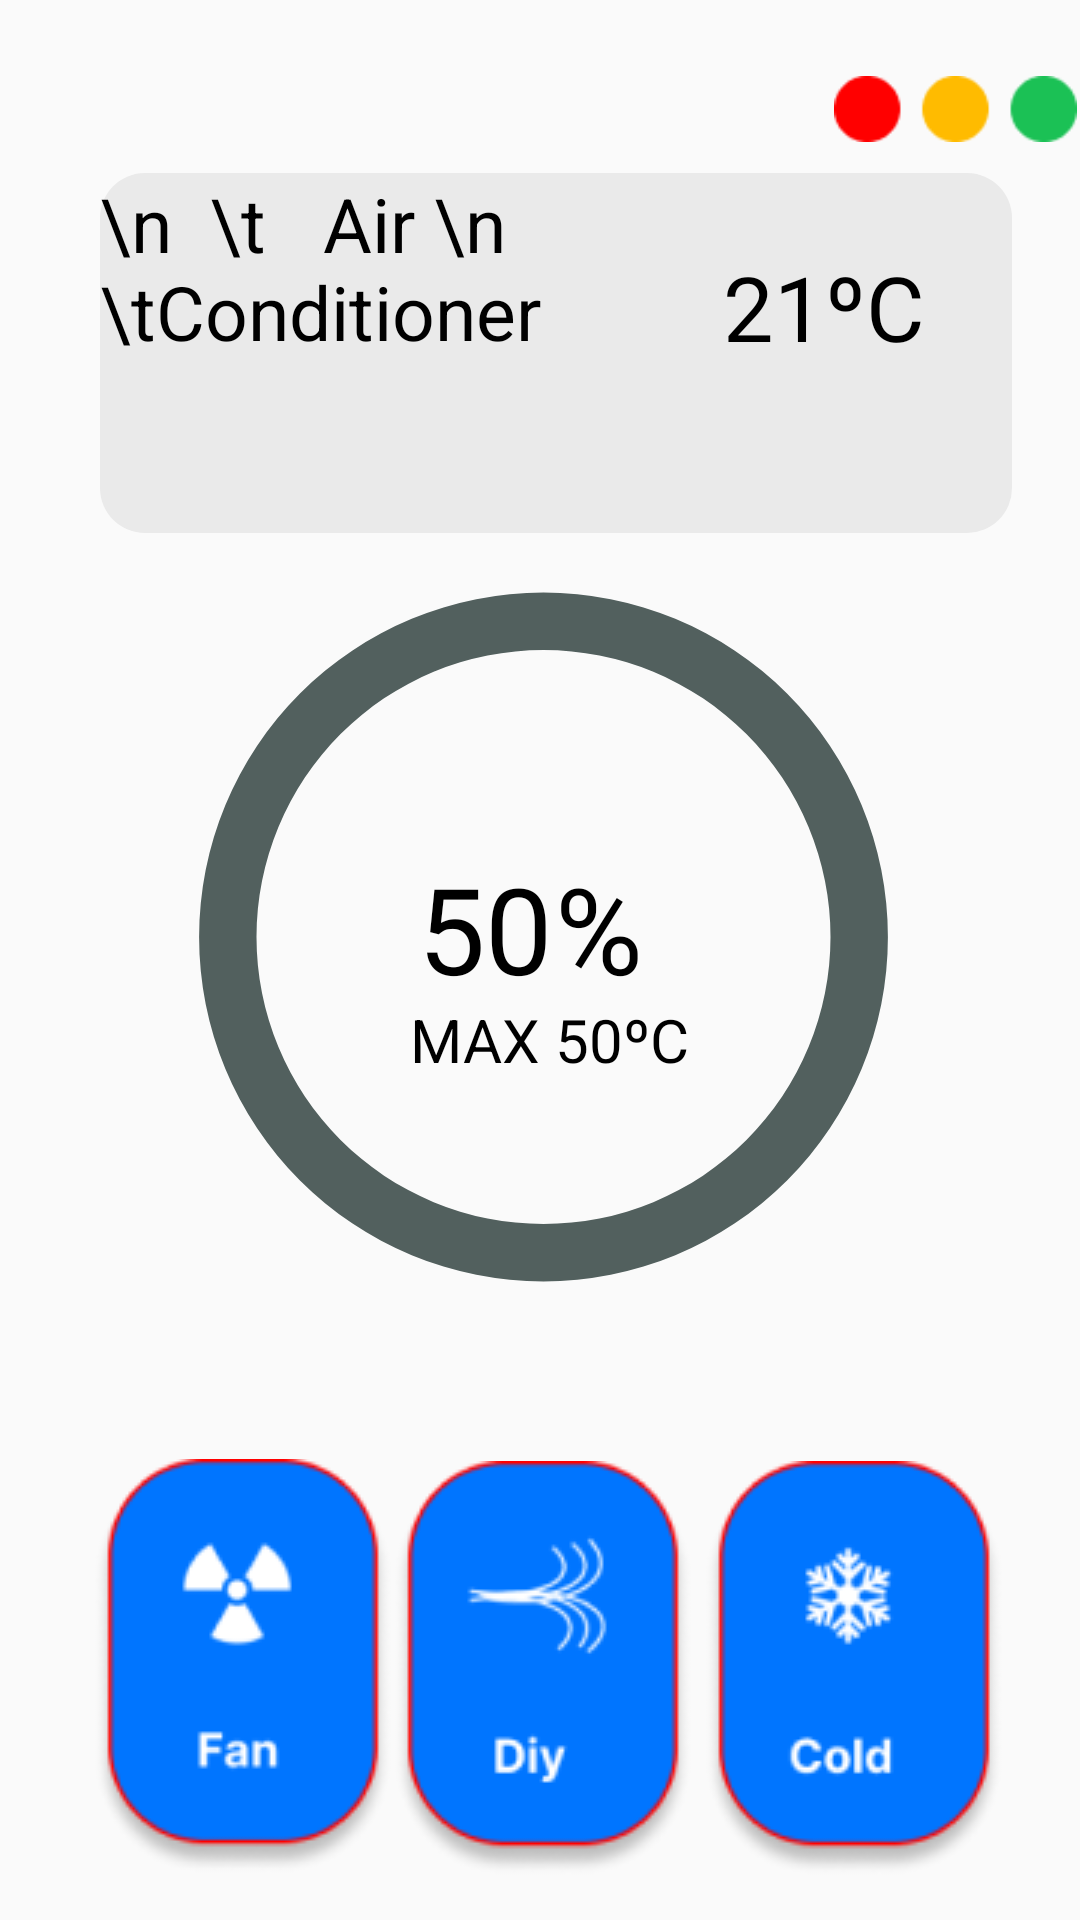

Reconstruct the res/layout file that produces this screen, plus the resources it refers to.
<!-- AndroidManifest.xml: application theme Theme.Minhtuan -->
<!-- res/layout/activity_main_air.xml -->
<androidx.constraintlayout.widget.ConstraintLayout xmlns:android="http://schemas.android.com/apk/res/android"
xmlns:app="http://schemas.android.com/apk/res-auto"
xmlns:tools="http://schemas.android.com/tools"
android:layout_width="match_parent"
android:layout_height="match_parent"
tools:context=".main_air">
tools:ignore="UseSwitchCompatOrMaterialXml">
    <ProgressBar
    android:id="@+id/nd2"
    style="?android:attr/progressBarStyle"
    android:layout_width="287dp"
    android:layout_height="288dp"
    android:indeterminateOnly="false"
    android:progressDrawable="@drawable/progree"
    app:layout_constraintBottom_toBottomOf="parent"
    app:layout_constraintEnd_toEndOf="parent"
    app:layout_constraintHorizontal_bias="0.516"
    app:layout_constraintStart_toStartOf="parent"
    app:layout_constraintTop_toTopOf="parent"
    app:layout_constraintVertical_bias="0.478"
    tools:progress="60" />

    <CheckBox
    android:id="@+id/fan"
    android:layout_width="wrap_content"
    android:layout_height="wrap_content"
    android:button="@drawable/customcheckbox"
    app:layout_constraintBottom_toBottomOf="parent"
    app:layout_constraintEnd_toEndOf="parent"
    app:layout_constraintHorizontal_bias="0.119"
    app:layout_constraintStart_toStartOf="parent"
    app:layout_constraintTop_toTopOf="parent"
    app:layout_constraintVertical_bias="0.971" />

<CheckBox
    android:id="@+id/diy"
    android:layout_width="wrap_content"
    android:layout_height="wrap_content"
    android:button="@drawable/customcheckbox2"
    app:layout_constraintBottom_toBottomOf="parent"
    app:layout_constraintEnd_toEndOf="parent"
    app:layout_constraintHorizontal_bias="0.504"
    app:layout_constraintStart_toStartOf="parent"
    app:layout_constraintTop_toTopOf="parent"
    app:layout_constraintVertical_bias="0.972" />

<CheckBox
    android:id="@+id/cold"
    android:layout_width="wrap_content"
    android:layout_height="wrap_content"
    android:button="@drawable/customcheckbox3"
    app:layout_constraintBottom_toBottomOf="parent"
    app:layout_constraintEnd_toEndOf="parent"
    app:layout_constraintHorizontal_bias="0.903"
    app:layout_constraintStart_toStartOf="parent"
    app:layout_constraintTop_toTopOf="parent"
    app:layout_constraintVertical_bias="0.972" />

    <ImageView
    android:id="@+id/imageView9"
    android:layout_width="81dp"
    android:layout_height="60dp"
    app:layout_constraintBottom_toBottomOf="parent"
    app:layout_constraintEnd_toEndOf="parent"
    app:layout_constraintHorizontal_bias="0.996"
    app:layout_constraintStart_toStartOf="parent"
    app:layout_constraintTop_toTopOf="parent"
    app:layout_constraintVertical_bias="0.011"
    app:srcCompat="@drawable/img_24" />

<TextView
    android:id="@+id/textView17"
    android:layout_width="304dp"
    android:layout_height="120dp"
    android:background="@drawable/air"
    android:text="\n  \t   Air \n    \tConditioner"
    android:textColor="#000"
    android:textSize="25sp"
    app:layout_constraintBottom_toBottomOf="parent"
    app:layout_constraintEnd_toEndOf="parent"
    app:layout_constraintHorizontal_bias="0.598"
    app:layout_constraintStart_toStartOf="parent"
    app:layout_constraintTop_toTopOf="parent"
    app:layout_constraintVertical_bias="0.111" />

    <TextView
        android:id="@+id/nhietdo1"
        android:layout_width="34dp"
        android:layout_height="41dp"
        android:text="21"
        android:textColor="#000"
        android:textSize="30sp"
        app:layout_constraintBottom_toBottomOf="parent"
        app:layout_constraintEnd_toEndOf="parent"
        app:layout_constraintHorizontal_bias="0.739"
        app:layout_constraintStart_toStartOf="parent"
        app:layout_constraintTop_toTopOf="parent"
        app:layout_constraintVertical_bias="0.137" />

    <TextView
        android:id="@+id/textView10"
        android:layout_width="45dp"
        android:layout_height="41dp"
        android:text="ºC"
        android:textColor="#000"
        android:textSize="30sp"
        app:layout_constraintBottom_toBottomOf="parent"
        app:layout_constraintEnd_toEndOf="parent"
        app:layout_constraintHorizontal_bias="0.873"
        app:layout_constraintStart_toStartOf="parent"
        app:layout_constraintTop_toTopOf="parent"
        app:layout_constraintVertical_bias="0.137" />

    <TextView
        android:id="@+id/textView15"
        android:layout_width="111dp"
        android:layout_height="46dp"
        android:text="MAX 50ºC"
        android:textColor="#000"
        android:textSize="20sp"
        app:layout_constraintBottom_toBottomOf="@+id/diy"
        app:layout_constraintEnd_toEndOf="parent"
        app:layout_constraintHorizontal_bias="0.549"
        app:layout_constraintStart_toStartOf="parent"
        app:layout_constraintTop_toTopOf="parent"
        app:layout_constraintVertical_bias="0.574" />

    <TextView
        android:id="@+id/ht"
        android:layout_width="47dp"
        android:layout_height="46dp"
        android:text="50"
        android:textColor="#000"
        android:textSize="40sp"
        app:layout_constraintBottom_toBottomOf="parent"
        app:layout_constraintEnd_toEndOf="parent"
        app:layout_constraintHorizontal_bias="0.445"
        app:layout_constraintStart_toStartOf="parent"
        app:layout_constraintTop_toTopOf="parent"
        app:layout_constraintVertical_bias="0.476" />

    <TextView
        android:id="@+id/textView19"
        android:layout_width="45dp"
        android:layout_height="46dp"
        android:text="%"
        android:textColor="#000"
        android:textSize="40sp"
        app:layout_constraintBottom_toBottomOf="parent"
        app:layout_constraintEnd_toEndOf="parent"
        app:layout_constraintHorizontal_bias="0.587"
        app:layout_constraintStart_toStartOf="parent"
        app:layout_constraintTop_toTopOf="parent"
        app:layout_constraintVertical_bias="0.476" />


</androidx.constraintlayout.widget.ConstraintLayout>
<!-- resources referenced by this layout -->
<resources>
  <!-- drawable air (drawable) -->
  <?xml version="1.0" encoding="utf-8"?>
  <shape xmlns:android="http://schemas.android.com/apk/res/android">
  
      <solid android:color="#EAEAEA"/>
      <corners android:radius="15dp"/>
  </shape>
  <!-- drawable customcheckbox (drawable) -->
  <?xml version="1.0" encoding="utf-8"?>
  <selector xmlns:android="http://schemas.android.com/apk/res/android">
      <item android:state_checked="true" android:drawable="@drawable/img_25"/>
      <item android:state_checked="false" android:drawable="@drawable/img_26"/>
  </selector>
  <!-- drawable customcheckbox2 (drawable) -->
  <?xml version="1.0" encoding="utf-8"?>
  <selector xmlns:android="http://schemas.android.com/apk/res/android">
      <item android:state_checked="true" android:drawable="@drawable/img_27"/>
      <item android:state_checked="false" android:drawable="@drawable/img_28"/>
  </selector>
  <!-- drawable customcheckbox3 (drawable) -->
  <?xml version="1.0" encoding="utf-8"?>
  <selector xmlns:android="http://schemas.android.com/apk/res/android">
      <item android:state_checked="true" android:drawable="@drawable/img_29"/>
      <item android:state_checked="false" android:drawable="@drawable/img_30"/>
  </selector>
  <!-- drawable img_24: png bitmap (drawable, 999 bytes) -->
  <!-- drawable progree (drawable) -->
  <?xml version="1.0" encoding="utf-8"?>
  <layer-list xmlns:android="http://schemas.android.com/apk/res/android">
      <item>
          <shape
              android:shape="ring"
              android:thicknessRatio="15"
              android:useLevel="false">
              <solid android:color="#52605E" />
          </shape>
      </item>
      <item>
          <rotate
              android:fromDegrees="270"
              android:toDegrees="270">
              <shape
                  android:shape="ring"
                  android:thicknessRatio="15"
                  android:useLevel="true">
                  <gradient
                      android:endColor="#003CD6"
                      android:startColor="#556CFF"
                      android:type="sweep" />
              </shape>
          </rotate>
      </item>
  </layer-list>
  <style name="Theme.Minhtuan" parent="Theme.AppCompat.DayNight.DarkActionBar">
          
          <item name="colorPrimary">@color/purple_500</item>
          <item name="colorPrimaryVariant">@color/purple_700</item>
          <item name="colorOnPrimary">@color/white</item>
          
          <item name="colorSecondary">@color/teal_200</item>
          <item name="colorSecondaryVariant">@color/teal_700</item>
          <item name="colorOnSecondary">@color/black</item>
          
          <item name="android:statusBarColor" tools:targetApi="l">?attr/colorPrimaryVariant</item>
          
      </style>
  <!-- drawable img_25: png bitmap (drawable, 5632 bytes) -->
  <!-- drawable img_26: png bitmap (drawable, 5680 bytes) -->
  <!-- drawable img_27: png bitmap (drawable, 6177 bytes) -->
  <!-- drawable img_28: png bitmap (drawable, 6317 bytes) -->
  <!-- drawable img_29: png bitmap (drawable, 6371 bytes) -->
  <!-- drawable img_30: png bitmap (drawable, 6526 bytes) -->
  <color name="purple_500">#FF6200EE</color>
  <color name="purple_700">#FF3700B3</color>
  <color name="white">#FFFFFFFF</color>
  <color name="teal_200">#FF03DAC5</color>
  <color name="teal_700">#FF018786</color>
  <color name="black">#FF000000</color>
</resources>
